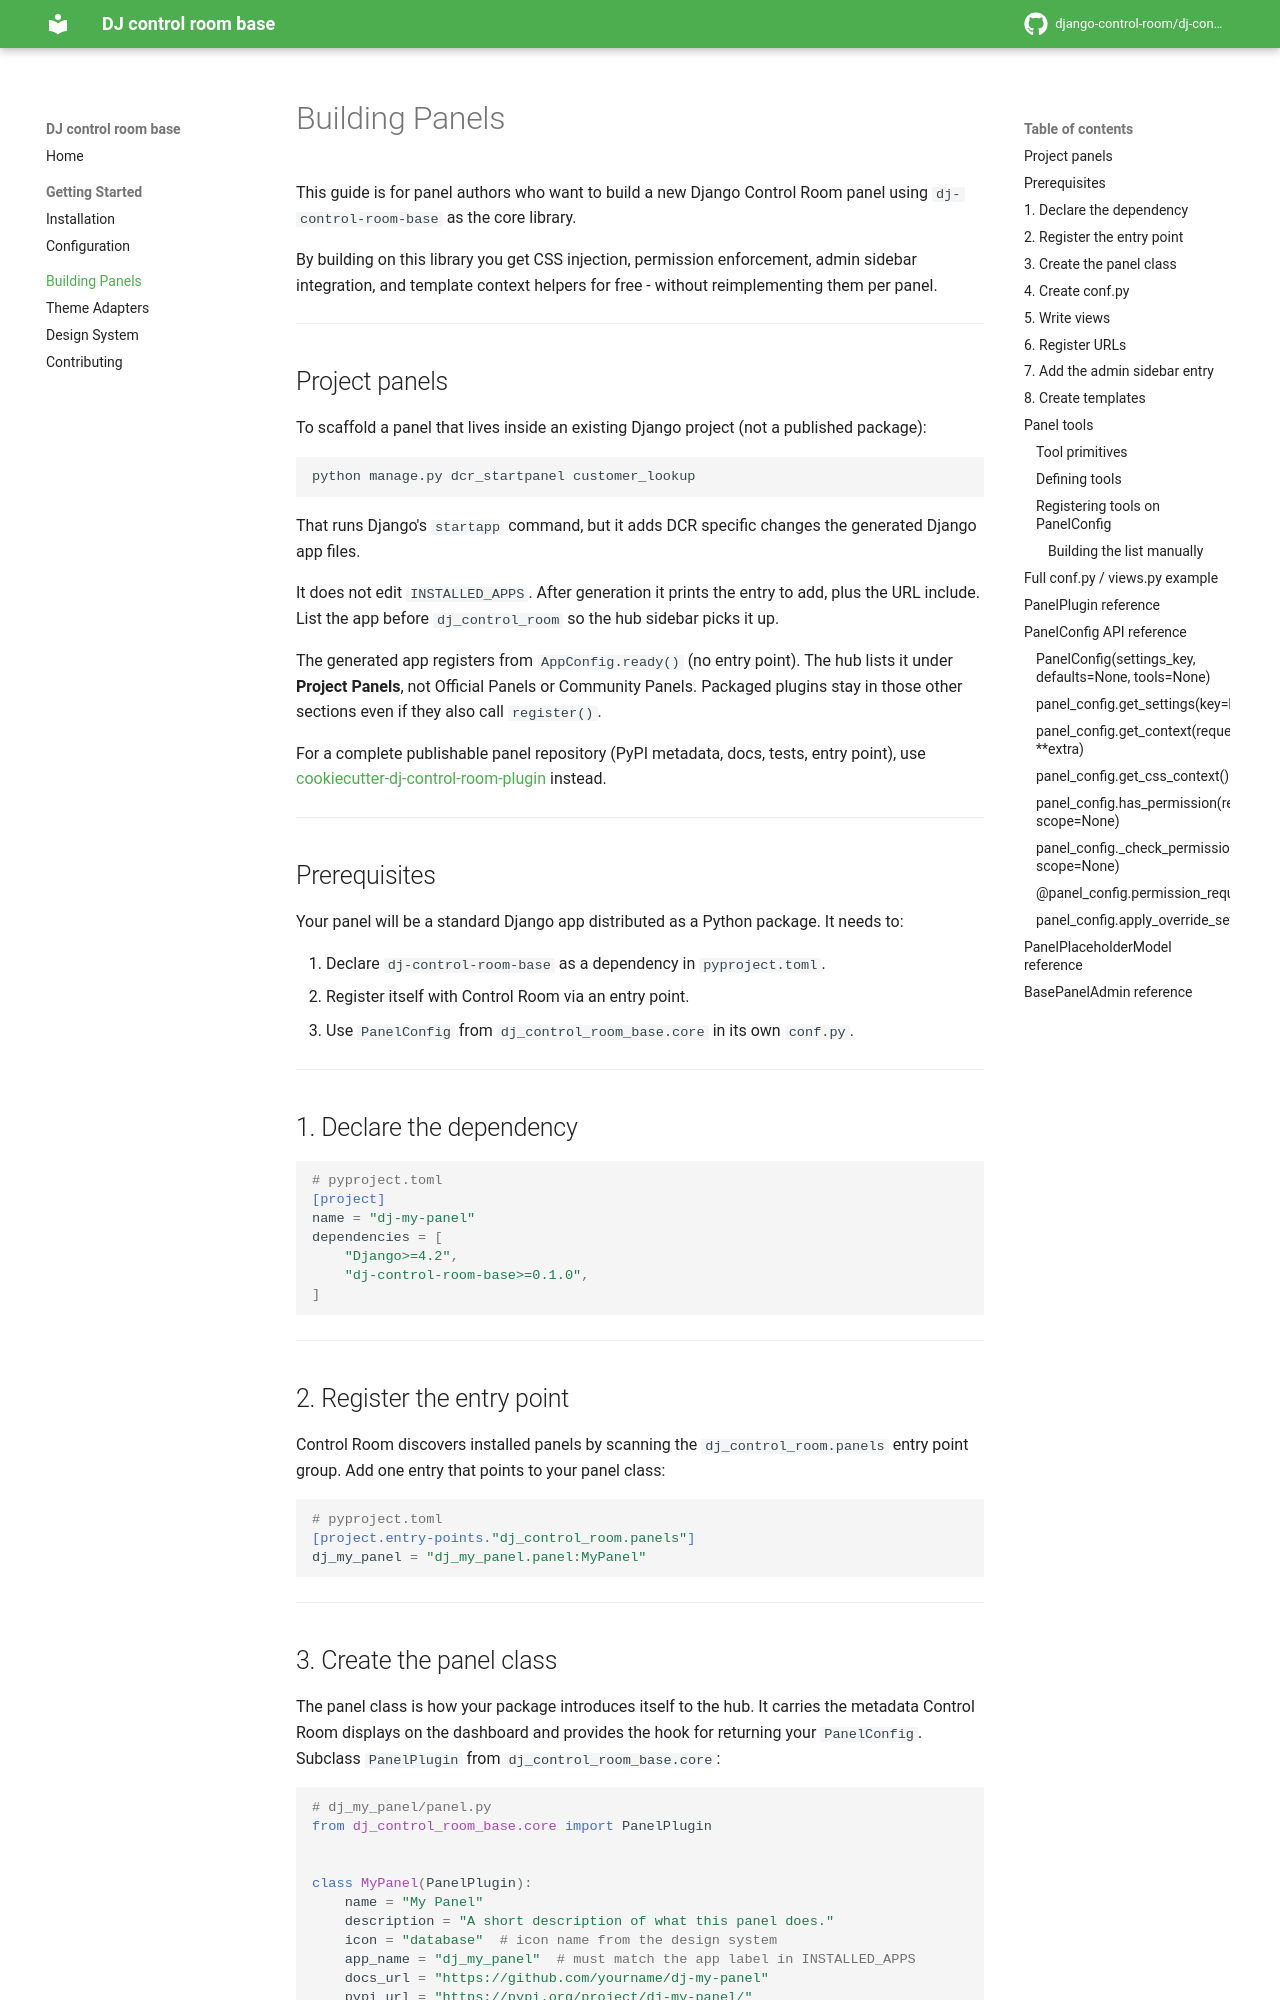

repository: django-control-room/dj-control-room-base · page: building-panels/index.html · generator: mkdocs

# Building Panels

This guide is for panel authors who want to build a new Django Control Room panel using `dj-control-room-base` as the core library.

By building on this library you get CSS injection, permission enforcement, admin sidebar integration, and template context helpers for free - without reimplementing them per panel.

---

## Project panels

To scaffold a panel that lives inside an existing Django project (not a published package):

```bash
python manage.py dcr_startpanel customer_lookup
```

That runs Django's `startapp` command, but it adds DCR specific changes
the generated Django app files.

It does not edit `INSTALLED_APPS`. After generation it prints the entry to add, plus the URL include. List the app before `dj_control_room` so the hub sidebar picks it up.

The generated app registers from `AppConfig.ready()` (no entry point). The hub lists it under **Project Panels**, not Official Panels or Community Panels. Packaged plugins stay in those other sections even if they also call `register()`.

For a complete publishable panel repository (PyPI metadata, docs, tests, entry point), use [cookiecutter-dj-control-room-plugin](https://github.com/django-control-room/cookiecutter-dj-control-room-plugin) instead.

---

## Prerequisites

Your panel will be a standard Django app distributed as a Python package. It needs to:

1. Declare `dj-control-room-base` as a dependency in `pyproject.toml`.
2. Register itself with Control Room via an entry point.
3. Use `PanelConfig` from `dj_control_room_base.core` in its own `conf.py`.

---

## 1. Declare the dependency

```toml
# pyproject.toml
[project]
name = "dj-my-panel"
dependencies = [
    "Django>=4.2",
    "dj-control-room-base>=0.1.0",
]
```

---

## 2. Register the entry point

Control Room discovers installed panels by scanning the `dj_control_room.panels` entry point group. Add one entry that points to your panel class:

```toml
# pyproject.toml
[project.entry-points."dj_control_room.panels"]
dj_my_panel = "dj_my_panel.panel:MyPanel"
```

---
